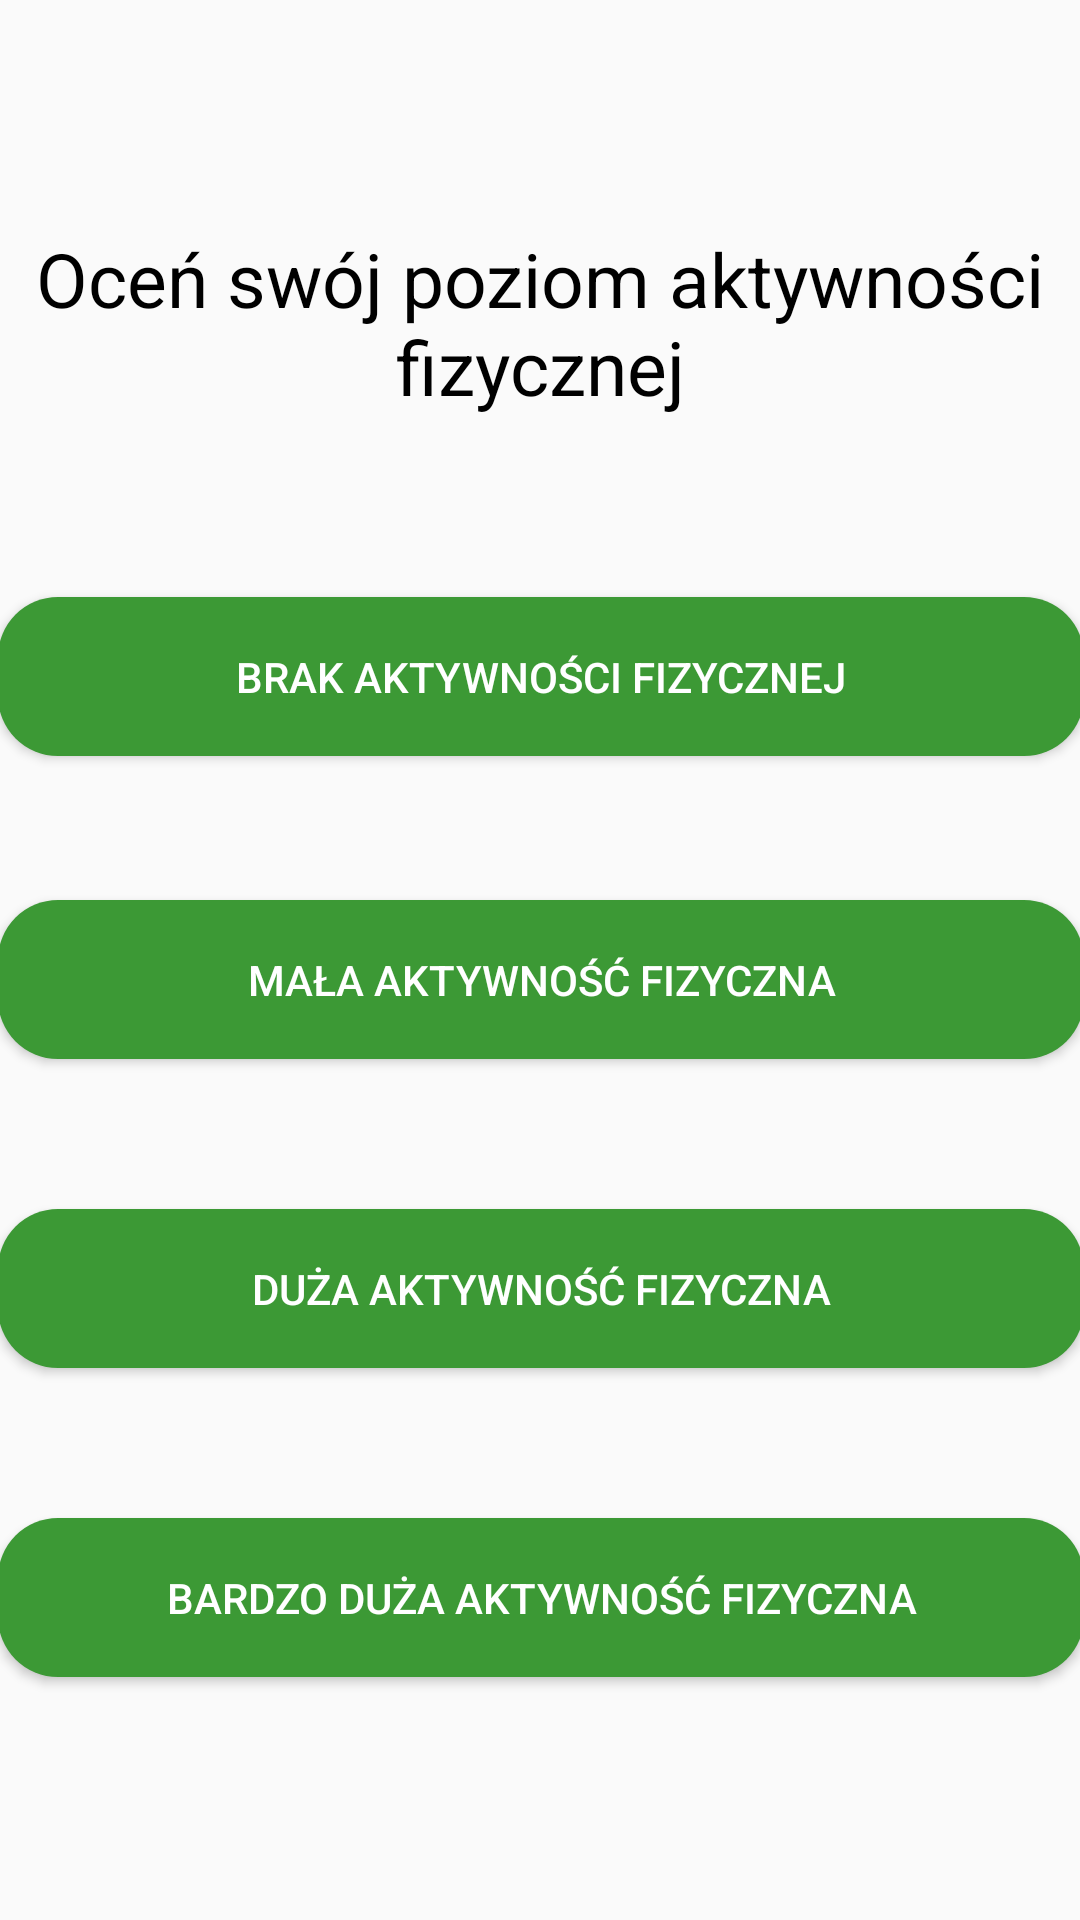

This screen was rendered from an Android layout file. Write that file and the resources it references.
<!-- AndroidManifest.xml: application theme Theme.Project1 -->
<!-- res/layout/poziom.xml -->
<?xml version="1.0" encoding="utf-8"?>
<androidx.constraintlayout.widget.ConstraintLayout xmlns:android="http://schemas.android.com/apk/res/android"
    xmlns:app="http://schemas.android.com/apk/res-auto"
    xmlns:tools="http://schemas.android.com/tools"
    android:layout_width="match_parent"
    android:layout_height="match_parent"
    tools:context=".Poziom">

    <Button
        android:id="@+id/buttonBrak"
        android:layout_width="362dp"
        android:layout_height="53dp"
        android:layout_marginTop="60dp"
        android:text="Brak aktywności fizycznej"
        android:background="@drawable/button_"
        android:textColor="#FFFF"
        app:layout_constraintEnd_toEndOf="parent"
        app:layout_constraintHorizontal_bias="0.52"
        app:layout_constraintStart_toStartOf="parent"
        app:layout_constraintTop_toBottomOf="@+id/textViewPoziom" />

    <Button
        android:id="@+id/buttonDuża"
        android:layout_width="362dp"
        android:layout_height="53dp"
        android:layout_marginTop="50dp"
        android:text="Duża aktywność fizyczna"
        android:background="@drawable/button_"
        android:textColor="#FFFF"
        app:layout_constraintEnd_toEndOf="parent"
        app:layout_constraintHorizontal_bias="0.51"
        app:layout_constraintStart_toStartOf="parent"
        app:layout_constraintTop_toBottomOf="@+id/buttonMała" />

    <Button
        android:id="@+id/buttonMała"
        android:layout_width="362dp"
        android:layout_height="53dp"
        android:layout_marginTop="48dp"
        android:text="Mała aktywność fizyczna"
        android:background="@drawable/button_"
        android:textColor="#FFFF"
        app:layout_constraintEnd_toEndOf="parent"
        app:layout_constraintHorizontal_bias="0.53"
        app:layout_constraintStart_toStartOf="parent"
        app:layout_constraintTop_toBottomOf="@+id/buttonBrak" />

    <Button
        android:id="@+id/buttonBardzoDuża"
        android:layout_width="362dp"
        android:layout_height="53dp"
        android:layout_marginTop="50dp"
        android:text="Bardzo duża aktywność fizyczna"
        android:background="@drawable/button_"
        android:textColor="#FFFF"
        app:layout_constraintEnd_toEndOf="parent"
        app:layout_constraintStart_toStartOf="parent"
        app:layout_constraintTop_toBottomOf="@+id/buttonDuża" />

    <TextView
        android:id="@+id/textViewPoziom"
        android:layout_width="wrap_content"
        android:layout_height="wrap_content"
        android:layout_marginTop="76dp"
        android:gravity="center"
        android:textColor="#000"
        android:text="Oceń swój poziom aktywności fizycznej"
        android:textSize="25dp"

        app:layout_constraintEnd_toEndOf="parent"
        app:layout_constraintHorizontal_bias="0.0"
        app:layout_constraintStart_toStartOf="parent"
        app:layout_constraintTop_toTopOf="parent" />
</androidx.constraintlayout.widget.ConstraintLayout>
<!-- resources referenced by this layout -->
<resources>
  <!-- drawable button_ (drawable) -->
  <?xml version="1.0" encoding="utf-8"?>
  <shape xmlns:android="http://schemas.android.com/apk/res/android">
      <corners android:radius="20dp"/>
      <solid android:width="2dp"
          android:color="#3C9935"/>
  </shape>
  <style name="Theme.Project1" parent="Theme.AppCompat.Light.NoActionBar">
          
          <item name="colorPrimary">@color/purple_500</item>
          <item name="colorPrimaryVariant">@color/purple_700</item>
          <item name="colorOnPrimary">@color/white</item>
          
          <item name="colorSecondary">@color/teal_200</item>
          <item name="colorSecondaryVariant">@color/teal_700</item>
          <item name="colorOnSecondary">@color/black</item>
          
          <item name="android:statusBarColor" tools:targetApi="l">?attr/colorPrimaryVariant</item>
          
      </style>
  <color name="purple_500">#FF6200EE</color>
  <color name="purple_700">#FF3700B3</color>
  <color name="white">#FFFFFFFF</color>
  <color name="teal_200">#FF03DAC5</color>
  <color name="teal_700">#FF018786</color>
  <color name="black">#FF000000</color>
</resources>
